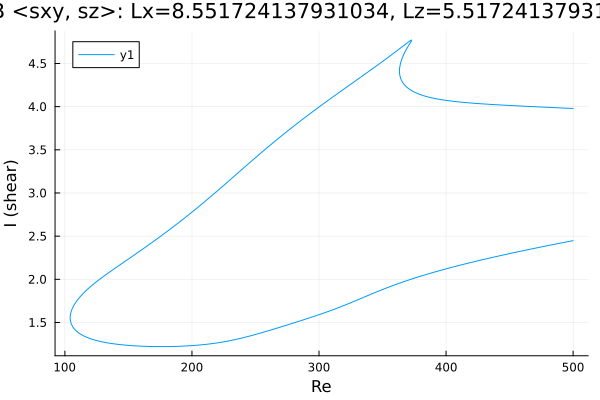

Source data for this figure (header and first rows):
Re, shear
500.0, 3.978
498.9, 3.979
497.5, 3.98
496.1, 3.981
494.7, 3.982
493.3, 3.983
491.8, 3.984
490.4, 3.985
489, 3.986
487.6, 3.987
486.2, 3.988
484.8, 3.989
483.4, 3.99
481.9, 3.991
480.5, 3.992
479.1, 3.993
477.7, 3.994
476.3, 3.995
474.9, 3.996
473.5, 3.997
472, 3.998
470.6, 3.999
469.2, 4
467.8, 4.001
466.4, 4.002
465, 4.003
463.6, 4.004
462.1, 4.005
460.7, 4.006
459.3, 4.007
457.9, 4.008
456.5, 4.009
455.1, 4.01
453.7, 4.011
452.2, 4.012
450.8, 4.013
449.4, 4.014
448, 4.016
446.6, 4.017
445.2, 4.018
443.8, 4.019
442.3, 4.02
440.9, 4.021
439.5, 4.022
438.1, 4.024
436.7, 4.025
435.3, 4.026
433.9, 4.027
432.4, 4.029
431, 4.03
429.6, 4.031
428.2, 4.033
426.8, 4.034
425.4, 4.036
424, 4.037
422.5, 4.039
421.1, 4.04
419.7, 4.042
418.3, 4.044
416.9, 4.045
... 674 more rows
